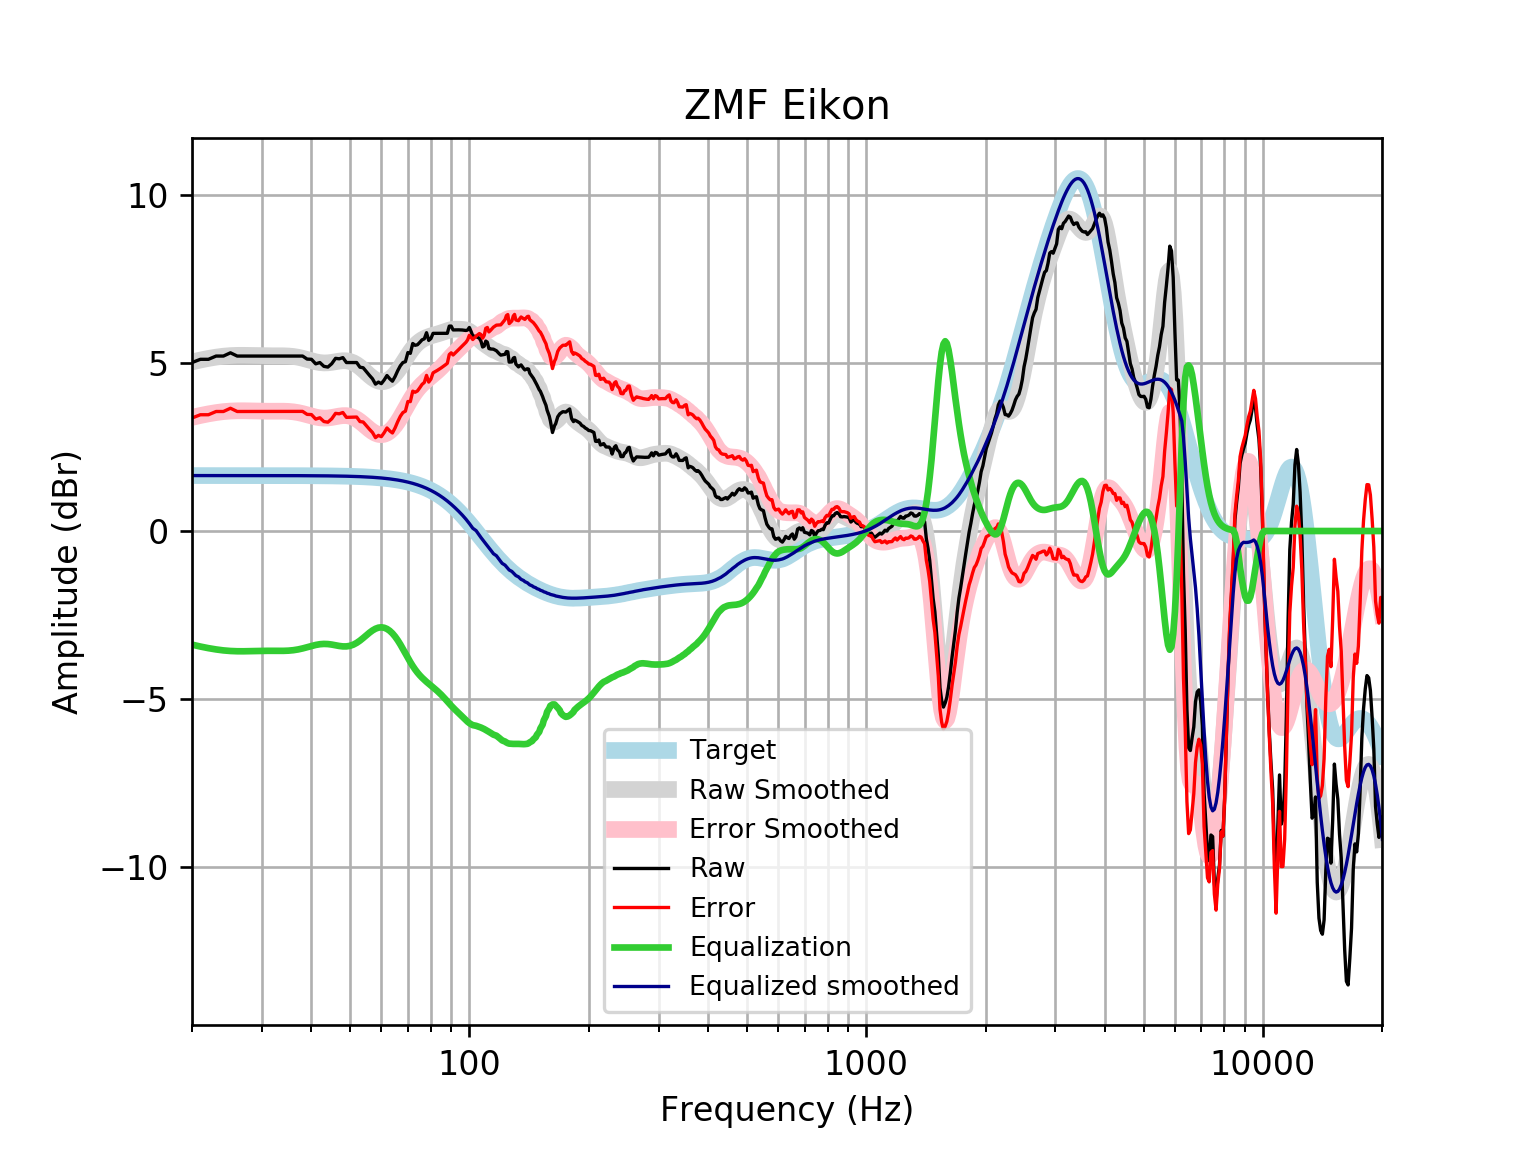

Data behind this chart, as committed beside it:
frequency, raw, error, smoothed, error_smoothed, equalization, equalized_raw, equalized_smoothed, target
20, 5.007, 3.359, 5.024, 3.377, -3.377, 1.63, 1.648, 1.648
21, 5.103, 3.455, 5.082, 3.434, -3.434, 1.669, 1.648, 1.648
22, 5.103, 3.455, 5.129, 3.481, -3.481, 1.622, 1.648, 1.648
23, 5.2, 3.552, 5.167, 3.52, -3.52, 1.68, 1.648, 1.648
24, 5.2, 3.552, 5.196, 3.548, -3.548, 1.651, 1.648, 1.648
25, 5.296, 3.648, 5.213, 3.565, -3.565, 1.731, 1.648, 1.648
26, 5.2, 3.552, 5.221, 3.573, -3.573, 1.626, 1.648, 1.648
27, 5.2, 3.552, 5.222, 3.574, -3.574, 1.625, 1.648, 1.648
28, 5.2, 3.552, 5.218, 3.571, -3.571, 1.629, 1.647, 1.647
29, 5.2, 3.552, 5.213, 3.566, -3.566, 1.634, 1.647, 1.647
30, 5.2, 3.552, 5.209, 3.562, -3.562, 1.638, 1.647, 1.647
31, 5.2, 3.553, 5.208, 3.561, -3.561, 1.639, 1.647, 1.647
32, 5.2, 3.553, 5.208, 3.561, -3.561, 1.639, 1.647, 1.647
33, 5.2, 3.553, 5.209, 3.562, -3.562, 1.637, 1.647, 1.647
34, 5.2, 3.553, 5.208, 3.561, -3.561, 1.638, 1.646, 1.646
35, 5.2, 3.554, 5.201, 3.555, -3.555, 1.644, 1.646, 1.646
36, 5.2, 3.554, 5.188, 3.542, -3.542, 1.658, 1.645, 1.645
37, 5.2, 3.555, 5.165, 3.52, -3.52, 1.68, 1.645, 1.645
38, 5.2, 3.555, 5.134, 3.49, -3.49, 1.71, 1.644, 1.644
39, 5.11, 3.466, 5.098, 3.454, -3.454, 1.656, 1.644, 1.644
40, 5.103, 3.46, 5.061, 3.418, -3.418, 1.685, 1.643, 1.643
41, 4.968, 3.326, 5.028, 3.386, -3.386, 1.582, 1.642, 1.642
42, 5.007, 3.366, 5.005, 3.364, -3.364, 1.642, 1.641, 1.641
43, 4.894, 3.254, 4.995, 3.355, -3.355, 1.538, 1.64, 1.64
44, 4.872, 3.234, 4.998, 3.36, -3.36, 1.513, 1.639, 1.639
45, 4.973, 3.336, 5.012, 3.375, -3.375, 1.598, 1.637, 1.637
46, 5.131, 3.496, 5.031, 3.396, -3.396, 1.736, 1.635, 1.635
47, 5.118, 3.484, 5.05, 3.416, -3.416, 1.701, 1.634, 1.633
48, 5.153, 3.522, 5.061, 3.429, -3.429, 1.724, 1.631, 1.631
49, 5.007, 3.378, 5.058, 3.429, -3.429, 1.577, 1.629, 1.629
50, 5.007, 3.381, 5.039, 3.413, -3.413, 1.594, 1.626, 1.626
51, 5.007, 3.384, 5.001, 3.378, -3.378, 1.629, 1.623, 1.623
52, 5.007, 3.387, 4.945, 3.325, -3.325, 1.682, 1.62, 1.62
53, 4.869, 3.253, 4.873, 3.257, -3.257, 1.611, 1.616, 1.616
54, 4.852, 3.24, 4.792, 3.18, -3.18, 1.672, 1.612, 1.612
55, 4.738, 3.131, 4.707, 3.1, -3.1, 1.638, 1.607, 1.607
56, 4.627, 3.025, 4.625, 3.023, -3.023, 1.604, 1.602, 1.602
57, 4.525, 2.928, 4.552, 2.956, -2.956, 1.569, 1.596, 1.596
58, 4.366, 2.775, 4.494, 2.904, -2.904, 1.462, 1.59, 1.59
59, 4.426, 2.842, 4.456, 2.872, -2.872, 1.554, 1.583, 1.583
60, 4.38, 2.804, 4.438, 2.862, -2.862, 1.518, 1.576, 1.576
61, 4.489, 2.921, 4.442, 2.875, -2.875, 1.615, 1.568, 1.568
62, 4.621, 3.062, 4.468, 2.91, -2.91, 1.711, 1.559, 1.559
63, 4.525, 2.976, 4.515, 2.966, -2.966, 1.559, 1.549, 1.549
64, 4.452, 2.914, 4.581, 3.042, -3.042, 1.41, 1.538, 1.538
65, 4.593, 3.066, 4.664, 3.137, -3.137, 1.456, 1.527, 1.527
66, 4.766, 3.251, 4.762, 3.248, -3.248, 1.518, 1.514, 1.514
67, 4.91, 3.409, 4.872, 3.371, -3.371, 1.54, 1.501, 1.501
68, 5.007, 3.52, 4.988, 3.502, -3.502, 1.505, 1.486, 1.486
69, 5.033, 3.562, 5.107, 3.637, -3.637, 1.396, 1.471, 1.471
70, 5.304, 3.85, 5.223, 3.769, -3.769, 1.534, 1.454, 1.454
71, 5.281, 3.845, 5.331, 3.896, -3.896, 1.385, 1.436, 1.436
72, 5.573, 4.157, 5.428, 4.012, -4.012, 1.561, 1.416, 1.416
73, 5.519, 4.124, 5.511, 4.116, -4.116, 1.404, 1.395, 1.395
74, 5.536, 4.163, 5.58, 4.207, -4.207, 1.329, 1.373, 1.373
75, 5.607, 4.257, 5.637, 4.288, -4.288, 1.318, 1.349, 1.349
76, 5.682, 4.358, 5.684, 4.36, -4.36, 1.322, 1.324, 1.324
77, 5.712, 4.414, 5.721, 4.424, -4.424, 1.288, 1.297, 1.297
78, 5.894, 4.625, 5.752, 4.483, -4.483, 1.41, 1.269, 1.269
79, 5.665, 4.426, 5.778, 4.539, -4.539, 1.125, 1.239, 1.239
... 553 more rows
